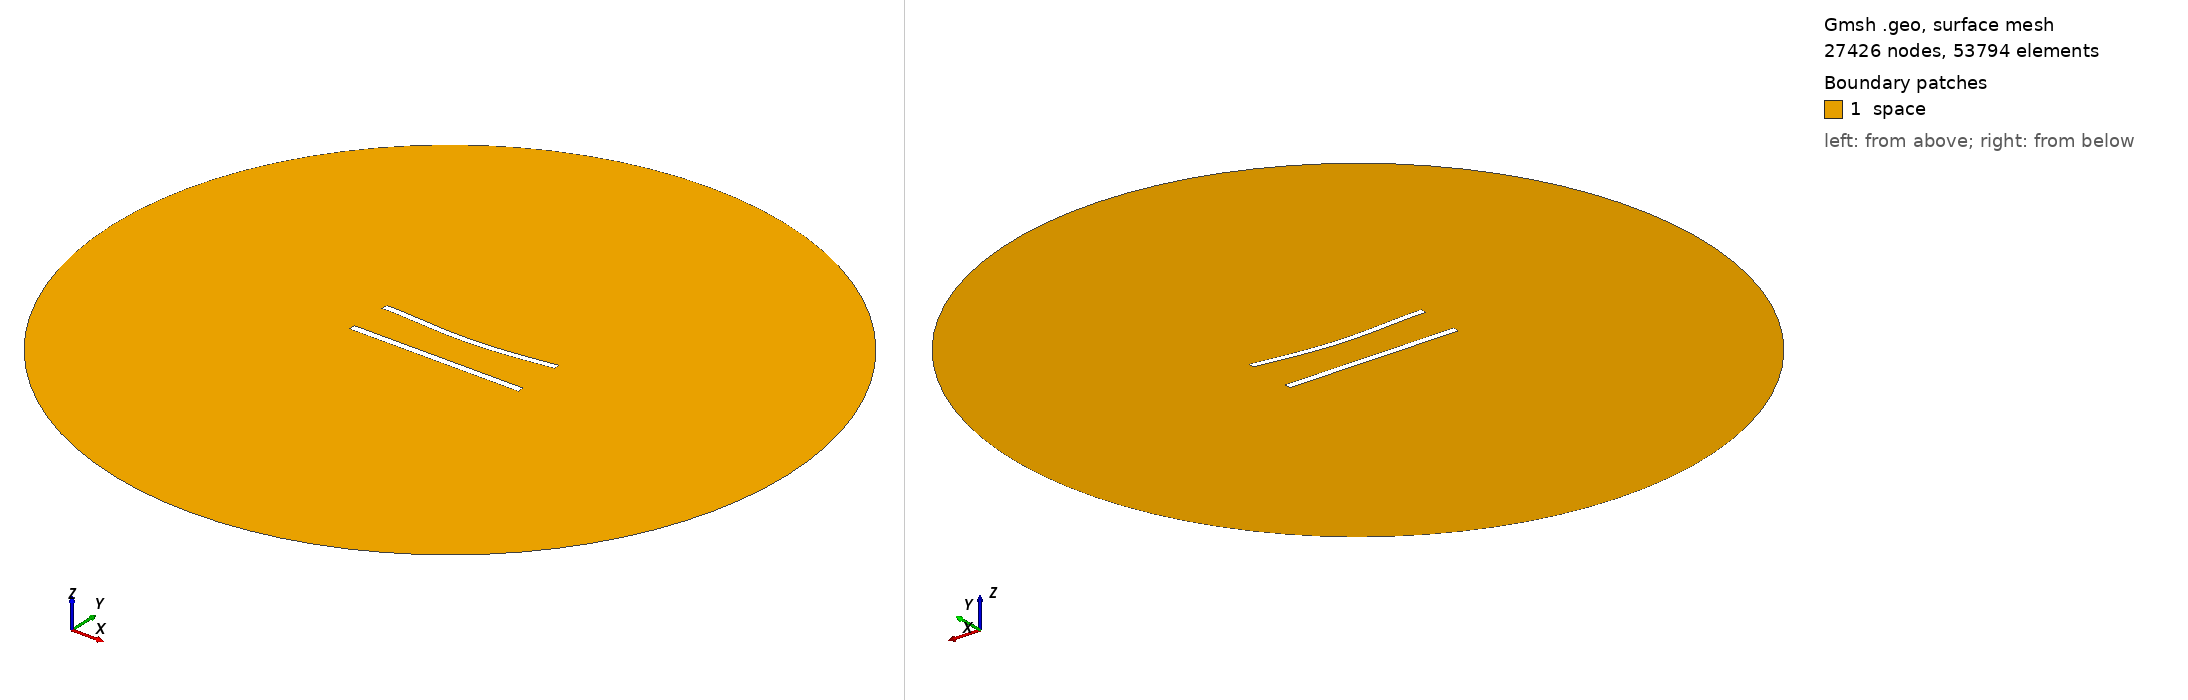

Gmsh geometry script, surface-meshed: 27426 nodes, 53794 surface elements. Boundary patches (legend numbers): 1 space. Left view from above one corner, right view from below the opposite corner. Legend entries are the model's physical surfaces. The drawing asked Gmsh for element sizes between 1% and 20% of the model's largest extent; the script's own settings can give other sizes.

=== 599.geo (drawn) ===
//---------------------------------------
// Geometry kernel
//---------------------------------------

SetFactory("OpenCASCADE");



//---------------------------------------
// Parameters of the geometry
//---------------------------------------

// Overetch of the upper plate
overetch = 0.125;

// Distance between the plates
distance = 25.0;

// Discretization over the x axis (for the deformation)
nx = 50; 

// Length of the plate
L = 100 - overetch; 

// Number of modes
n = 4; 

// 1st mode coefficient
coeff(1) = 0.0;
beta(1) = 0.596864 * 3.1415926535 / L;

// 2nd mode coefficient
coeff(2) = -1.5;
beta(2) = 1.49418 * 3.1415926535 / L;

// 3rd mode coefficient
coeff(3) = 0.0;
beta(3) = 2.50025 * 3.1415926535 / L;

// 4th mode coefficient
coeff(4) = 0.0;
beta(4) = 3.49999 * 3.1415926535 / L;



//---------------------------------------
// Upper plate (deformed rectangle)
//---------------------------------------

// Coordiantes of the upper plate
xmin = -50;
xmax = 50 - overetch;

// Height of the upper plate
yheight = 4 - 2 * overetch;

// Indexes of the points
UpperID[] = {};
LowerID[] = {};
LeftID[] = {};
RightID[] = {};

// Point index
p = 1;

// Horizontal edges
For i In {1:nx}
    x = xmin + (i-1)*(xmax - xmin)/(nx-1);

    y_bottom = distance / 2 + overetch;
    For j In {1:n}
        C = (Cosh(beta(j)*L) + Cos(beta(j)*L)) / (Sinh(beta(j)*L) + Sin(beta(j)*L));
        y_bottom  = y_bottom + coeff(j) * (Cosh(beta(j)*(x+50)) - Cos(beta(j)*(x+50)) - C * (Sinh(beta(j)*(x+50)) - Sin(beta(j)*(x+50))));
    EndFor

    y_top = y_bottom + yheight;

    Point(p) = {x, y_top, 0, 1.0};
    UpperID[i] = p;
    p = p + 1;

    Point(p) = {x, y_bottom, 0, 1.0};
    LowerID[i] = p;
    p = p + 1;
EndFor

// Create point lists
UpperPts[] = {}; LowerPts[] = {};
For i In {1:nx}
  UpperPts[] += {UpperID[i]};
  LowerPts[] += {LowerID[i]};
EndFor

// Build splines
Spline(1) = {UpperPts[]};
Spline(2) = {LowerPts[]};
Line(3) = {LowerPts[nx-1], UpperPts[nx-1]};
Line(4) = {LowerPts[0], UpperPts[0]};

// Build the plane surface
Curve Loop(1) = {2, 3, -1, -4};
Plane Surface(1) = {1};



//---------------------------------------
// Lower plate (rectangle)
//---------------------------------------

// Vertices
Point(1001) = {-50, -distance/2, 0, 1.0};
Point(1002) = { 50, -distance/2, 0, 1.0};
Point(1003) = { 50,  -distance/2 + 4, 0, 1.0};
Point(1004) = {-50,  -distance/2 + 4, 0, 1.0};

// Edges
Line(5) = {1001, 1002};
Line(6) = {1002, 1003};
Line(7) = {1003, 1004};
Line(8) = {1004, 1001};

// Plane surface
Line Loop(2) = {5, 6, 7, 8};
Plane Surface(2) = {2}; 



//---------------------------------------
// Outer (fictious) boundary
//---------------------------------------

// Points
Point(1005) = {0, 0, 0};       // Center
Point(1006) = {200, 0, 0};     // Start point
Point(1007) = {0, 200, 0};     // 90 degrees
Point(1008) = {-200, 0, 0};    // 180 degrees
Point(1009) = {0, -200, 0};    // 270 degrees

// Circle arcs (each needs start, center, end)
Circle(9) = {1006, 1005, 1007};
Circle(10) = {1007, 1005, 1008};
Circle(11) = {1008, 1005, 1009};
Circle(12) = {1009, 1005, 1006};

// Plane surface for the entire domain
Curve Loop(3) = {9, 10, 11, 12};
Surface(3) = {3};

// Subtract the plates from the whole domain to obtain the actual domain where we want to solve the equations
BooleanDifference{ Surface{3}; Delete; }{ Surface{1}; Surface{2}; Delete; }




//---------------------------------------
// Transfinite Lines/Curves
//---------------------------------------

// Set the number of points on the boundaries
r = 6;
d = 0.15;

// Plates
Transfinite Curve {1} = 50*r/4 Using Progression 1;
Transfinite Line {2} = 50*r Using Progression 1;
Transfinite Curve {3, 4} = 2*r Using Progression 1+d;
Transfinite Line {5} = 50*r/4 Using Progression 1;
Transfinite Line {7} = 50*r Using Progression 1;
Transfinite Line {6} = 2*r Using Progression 1-d;
Transfinite Line {8} = 2*r Using Progression 1+d;

// Outer boundary
Transfinite Line {9, 10, 11, 12} = 20 Using Progression 1;



//---------------------------------------
// Physical groups
//---------------------------------------                

// Physical curves (boundaries)
Physical Line("force_segment", 10) = {2};
Physical Line("upper_plate", 11) = {1, 3, 4};
Physical Line("lower_plate", 12) = {5, 6, 7, 8};
Physical Line("boundary", 20) = {9, 10, 11, 12};

// Physical Surfaces
Physical Surface("space", 30) = {3};



//---------------------------------------
// 6. Generate the Mesh
//---------------------------------------

// 2D mesh generation
Mesh 2;
